The GitHub repository Bamchon17/Chiikawa_Classification contains a labelled image folder "dataset" with 4 categories: Chiikawa, group, Hachiware, Usagi. Examples follow, each with its label.

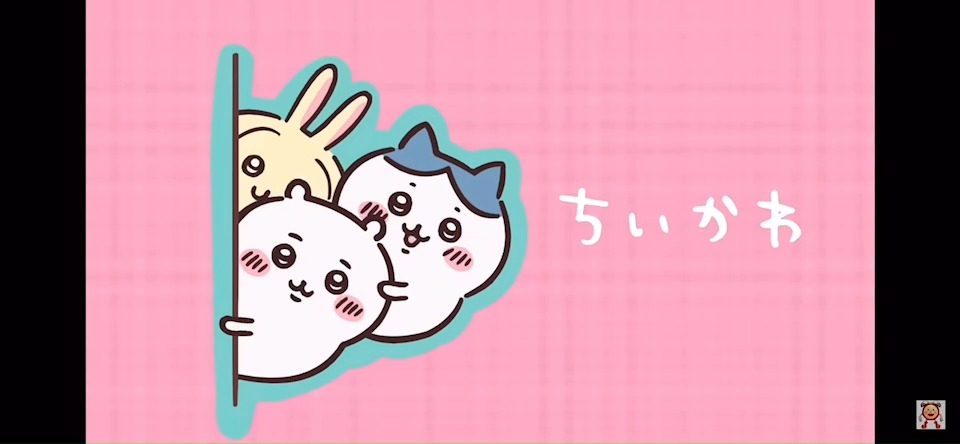
Label: group

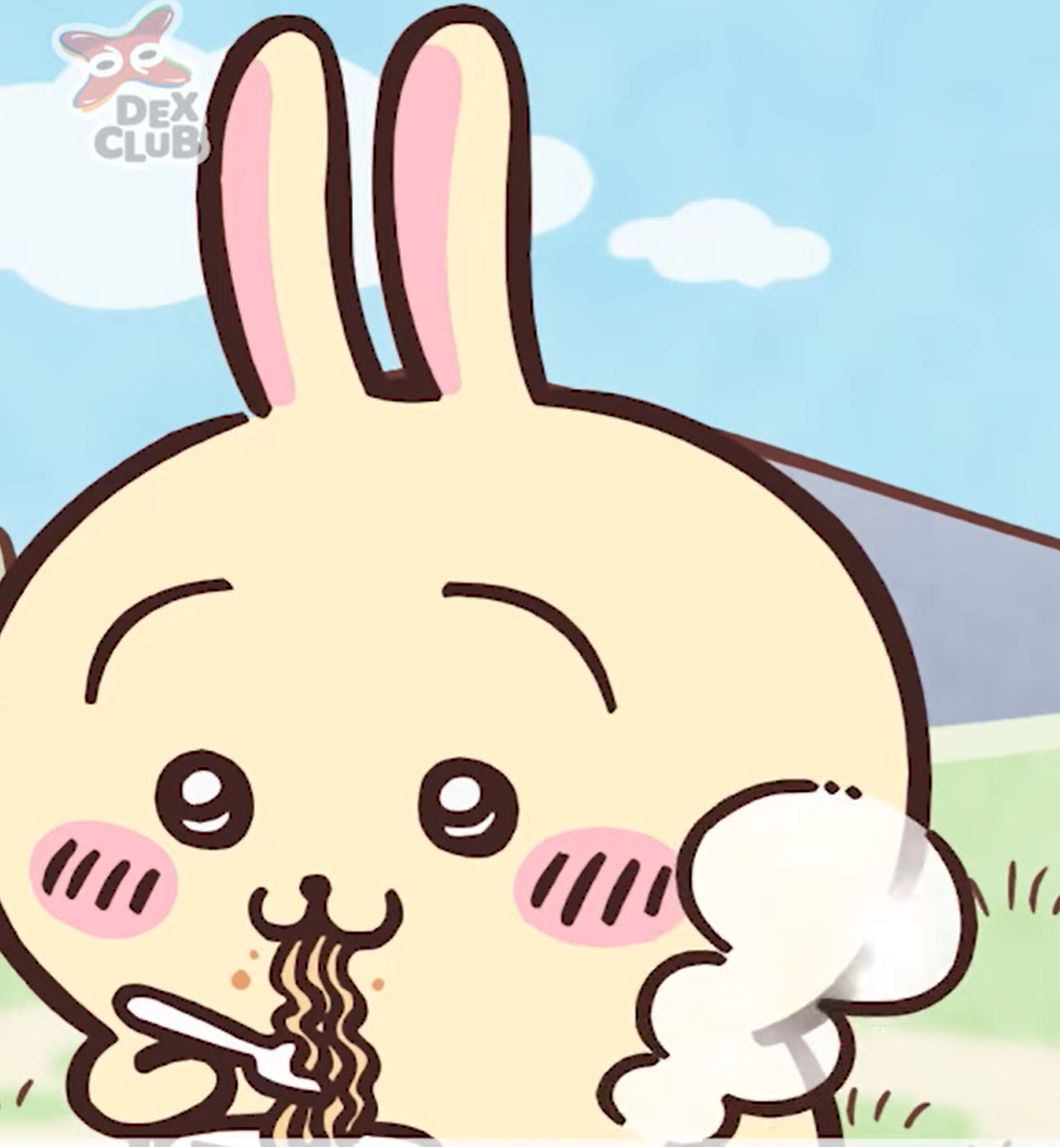
Label: Usagi

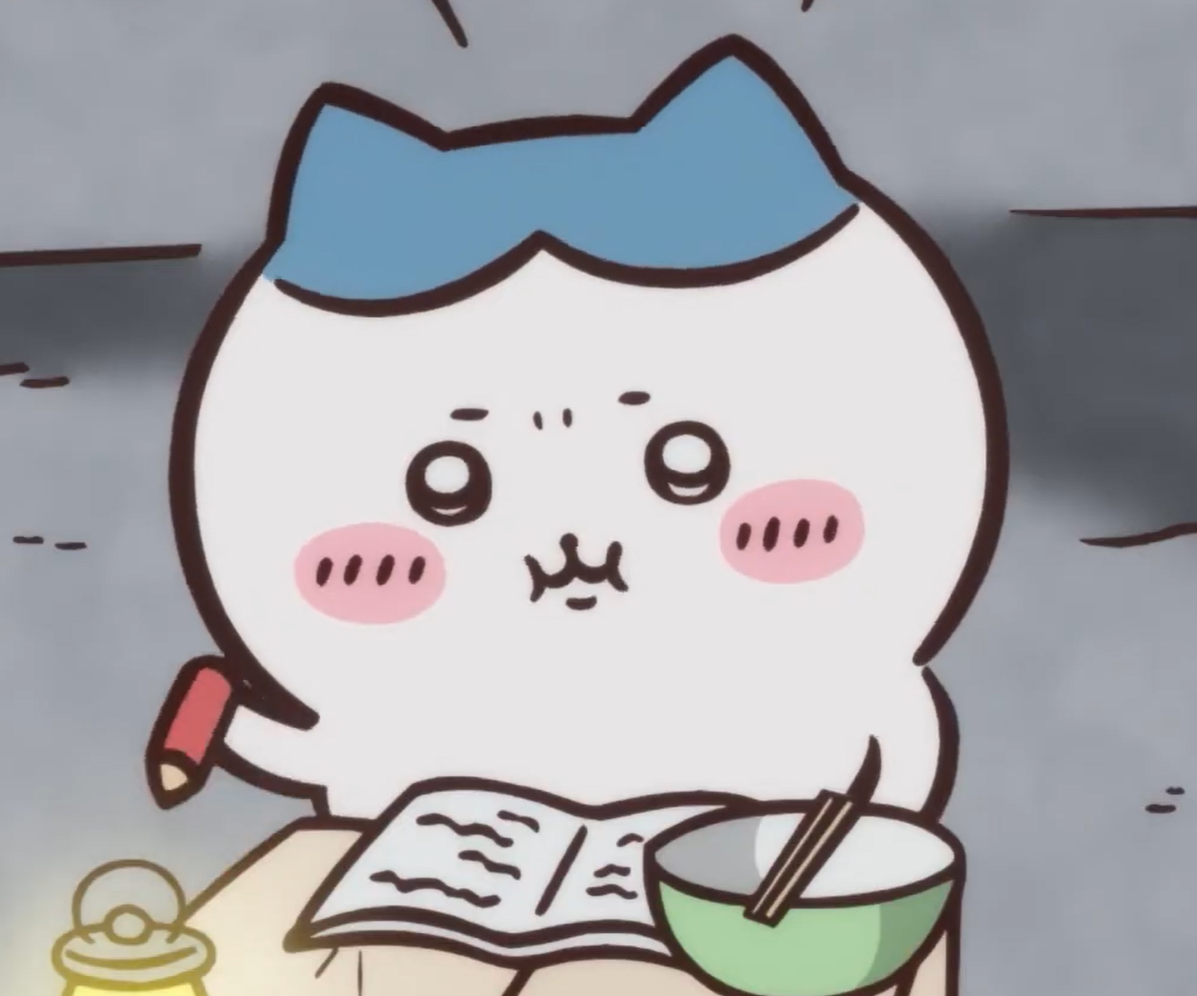
Label: Hachiware

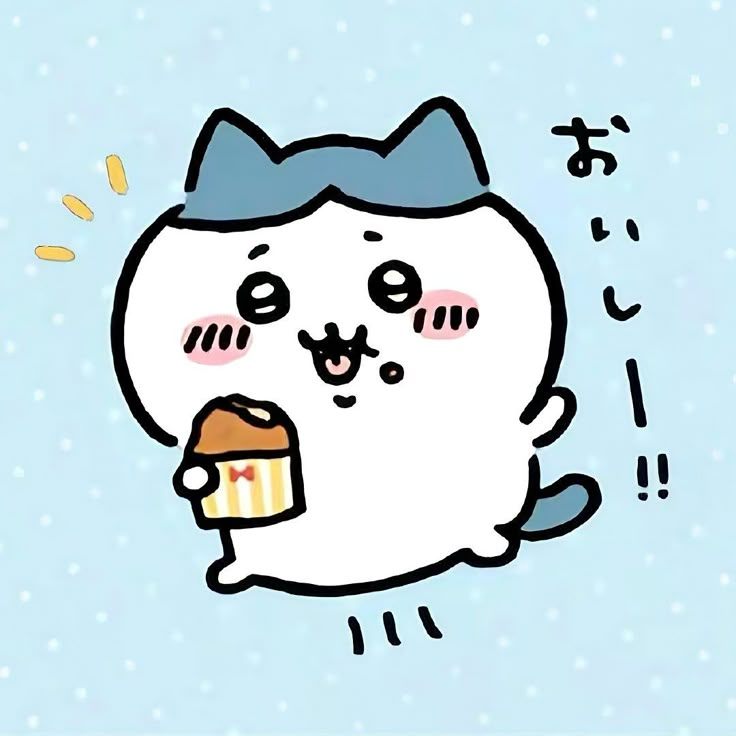
Label: Hachiware

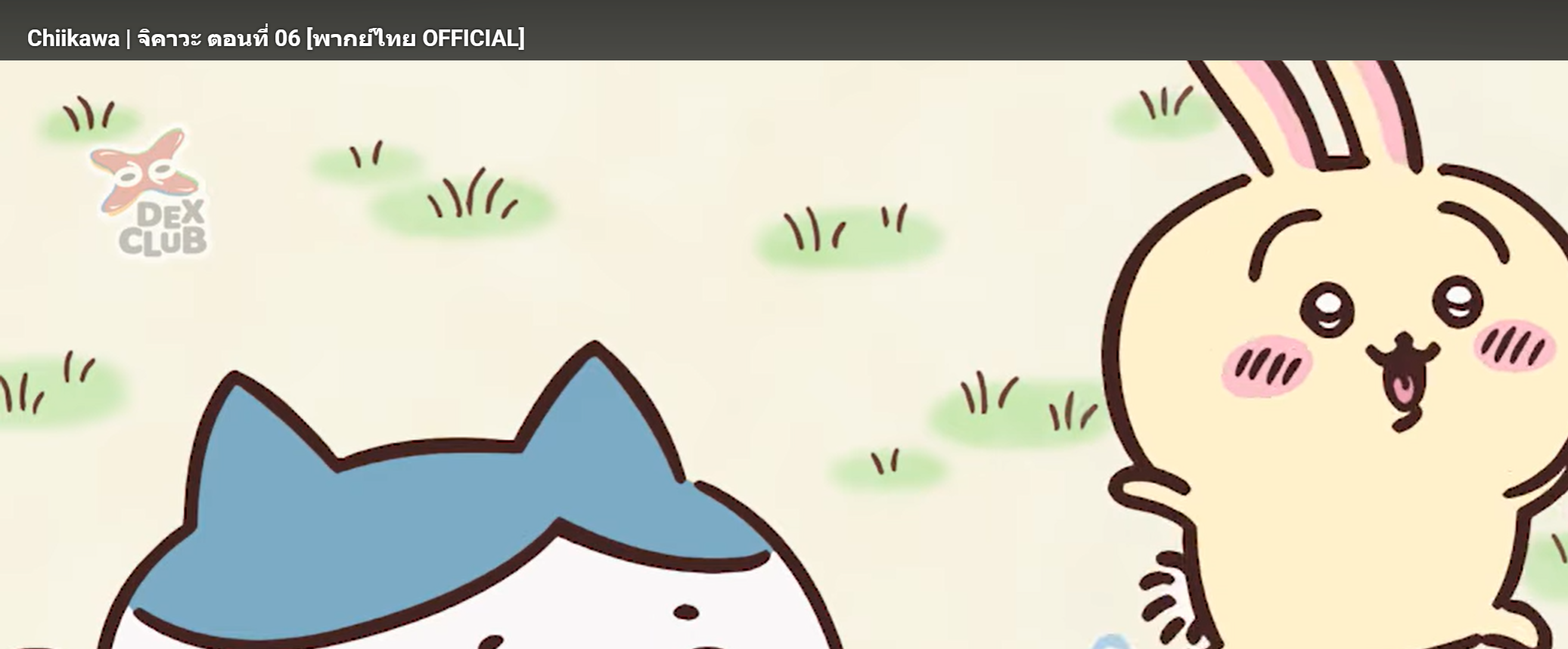
Label: Usagi

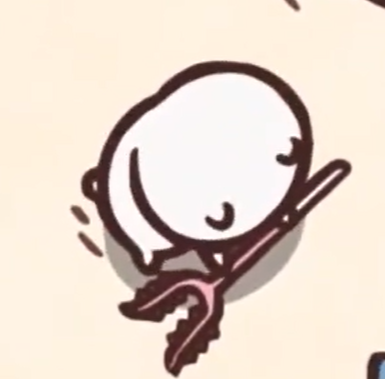
Label: Chiikawa
